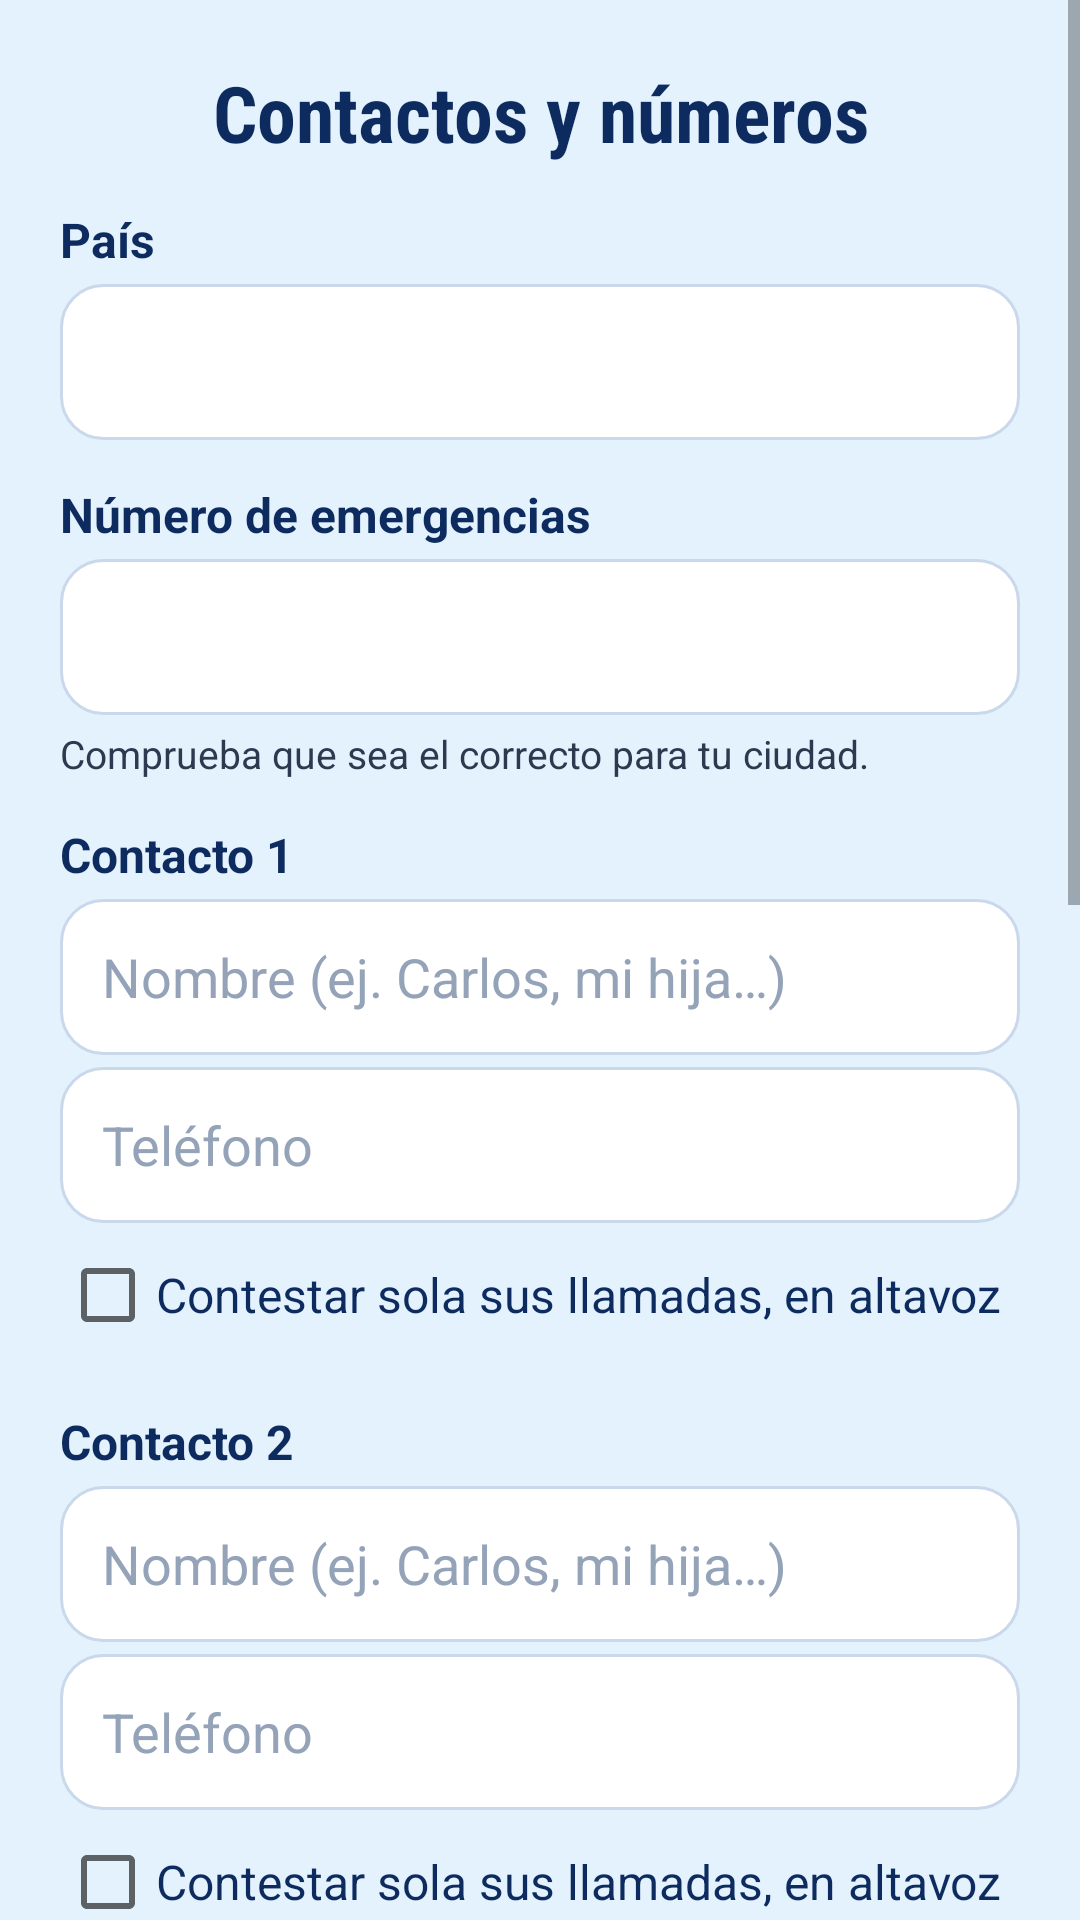

Layout XML and referenced resources for this Android screen:
<!-- AndroidManifest.xml: application theme Theme.MivorKiosk -->
<!-- res/layout/dialog_config.xml -->
<?xml version="1.0" encoding="utf-8"?>
<ScrollView xmlns:android="http://schemas.android.com/apk/res/android"
    xmlns:app="http://schemas.android.com/apk/res-auto"
    android:layout_width="match_parent"
    android:layout_height="wrap_content">

    <LinearLayout
        style="@style/DialogRoot"
        android:layout_width="match_parent"
        android:layout_height="wrap_content">

        <TextView
            style="@style/DialogTitle"
            android:text="Contactos y números" />

        <TextView
            style="@style/FormLabel"
            android:text="País" />

        <Spinner
            android:id="@+id/spCountry"
            style="@style/FormField"
            android:paddingHorizontal="4dp" />

        <TextView
            style="@style/FormLabel"
            android:text="Número de emergencias" />

        <EditText
            android:id="@+id/etEmergency"
            style="@style/FormField"
            android:importantForAutofill="no"
            android:inputType="phone" />

        <TextView
            style="@style/DialogSub"
            android:layout_marginBottom="0dp"
            android:gravity="start"
            android:text="Comprueba que sea el correcto para tu ciudad."
            android:textSize="13sp" />

            <TextView
                style="@style/FormLabel"
                android:text="Contacto 1" />

            <EditText
                android:id="@+id/etName1"
                style="@style/FormField"
                android:hint="Nombre (ej. Carlos, mi hija…)"
                android:importantForAutofill="no"
                android:inputType="textPersonName|textCapWords" />

            <EditText
                android:id="@+id/etPhone1"
                style="@style/FormField"
                android:hint="Teléfono"
                android:importantForAutofill="no"
                android:inputType="phone" />

            <CheckBox
                android:id="@+id/cbAutoAnswer1"
                android:layout_width="match_parent"
                android:layout_height="wrap_content"
                android:minHeight="48dp"
                android:text="Contestar sola sus llamadas, en altavoz"
                android:textColor="@color/text_title"
                android:textSize="16sp" />

            <TextView
                style="@style/FormLabel"
                android:text="Contacto 2" />

            <EditText
                android:id="@+id/etName2"
                style="@style/FormField"
                android:hint="Nombre (ej. Carlos, mi hija…)"
                android:importantForAutofill="no"
                android:inputType="textPersonName|textCapWords" />

            <EditText
                android:id="@+id/etPhone2"
                style="@style/FormField"
                android:hint="Teléfono"
                android:importantForAutofill="no"
                android:inputType="phone" />

            <CheckBox
                android:id="@+id/cbAutoAnswer2"
                android:layout_width="match_parent"
                android:layout_height="wrap_content"
                android:minHeight="48dp"
                android:text="Contestar sola sus llamadas, en altavoz"
                android:textColor="@color/text_title"
                android:textSize="16sp" />

            <TextView
                style="@style/FormLabel"
                android:text="Contacto 3" />

            <EditText
                android:id="@+id/etName3"
                style="@style/FormField"
                android:hint="Nombre (ej. Carlos, mi hija…)"
                android:importantForAutofill="no"
                android:inputType="textPersonName|textCapWords" />

            <EditText
                android:id="@+id/etPhone3"
                style="@style/FormField"
                android:hint="Teléfono"
                android:importantForAutofill="no"
                android:inputType="phone" />

            <CheckBox
                android:id="@+id/cbAutoAnswer3"
                android:layout_width="match_parent"
                android:layout_height="wrap_content"
                android:minHeight="48dp"
                android:text="Contestar sola sus llamadas, en altavoz"
                android:textColor="@color/text_title"
                android:textSize="16sp" />

        <TextView
            style="@style/FormLabel"
            android:text="Grupo de WhatsApp de la familia" />

        <EditText
            android:id="@+id/etGroup"
            style="@style/FormField"
            android:hint="Nombre exacto del grupo"
            android:importantForAutofill="no"
            android:inputType="text|textCapSentences" />

        <TextView
            style="@style/DialogSub"
            android:layout_marginBottom="0dp"
            android:gravity="start"
            android:text="En una emergencia se envía a este grupo el aviso con la ubicación y se hace una llamada grupal. Escríbelo igual que en WhatsApp."
            android:textSize="13sp" />

        <TextView
            style="@style/FormLabel"
            android:text="WhatsApp de la familia" />

        <EditText
            android:id="@+id/etWhatsapp"
            style="@style/FormField"
            android:hint="Número (si lo dejas vacío, el contacto 1)"
            android:importantForAutofill="no"
            android:inputType="phone" />

        <TextView
            style="@style/DialogSub"
            android:layout_marginBottom="0dp"
            android:gravity="start"
            android:text="Recibe las fotos, y el aviso de emergencia si no hay grupo. Con el prefijo del país (+57, +52…) si es de otro país."
            android:textSize="13sp" />

        <TextView
            style="@style/FormLabel"
            android:text="Recordatorio de medicamentos" />

        <EditText
            android:id="@+id/etMeds"
            style="@style/FormField"
            android:gravity="top|start"
            android:hint="Ej.: Losartán 50 mg por la mañana con agua"
            android:importantForAutofill="no"
            android:inputType="textMultiLine|textCapSentences"
            android:minLines="2"
            android:paddingVertical="12dp" />

        <LinearLayout
            android:layout_width="match_parent"
            android:layout_height="wrap_content"
            android:layout_marginTop="18dp"
            android:orientation="horizontal">

            <com.google.android.material.button.MaterialButton
                android:id="@+id/btnCancelConfig"
                style="@style/BigButton.Light"
                android:layout_width="0dp"
                android:layout_marginEnd="6dp"
                android:layout_weight="1"
                android:text="Cancelar" />

            <com.google.android.material.button.MaterialButton
                android:id="@+id/btnSaveConfig"
                style="@style/BigButton"
                android:layout_width="0dp"
                android:layout_marginStart="6dp"
                android:layout_weight="1"
                android:text="Guardar"
                app:backgroundTint="@color/c_blue" />
        </LinearLayout>
    </LinearLayout>
</ScrollView>
<!-- resources referenced by this layout -->
<resources>
  <color name="c_blue">#0A6CF1</color>
  <color name="text_title">#0D2B5E</color>
  <style name="BigButton" parent="Widget.MaterialComponents.Button">
          <item name="android:layout_width">match_parent</item>
          <item name="android:layout_height">64dp</item>
          <item name="android:layout_marginTop">6dp</item>
          <item name="android:layout_marginBottom">6dp</item>
          <item name="android:textSize">19sp</item>
          <item name="android:textAllCaps">false</item>
          <item name="android:textColor">@android:color/white</item>
          <item name="android:insetTop">0dp</item>
          <item name="android:insetBottom">0dp</item>
          <item name="cornerRadius">20dp</item>
      </style>
  <style name="BigButton.Light">
          <item name="android:textColor">@color/text_title</item>
          <item name="backgroundTint">@color/circle_gray</item>
      </style>
  <style name="DialogRoot">
          <item name="android:padding">20dp</item>
          <item name="android:orientation">vertical</item>
      </style>
  <style name="DialogSub">
          <item name="android:layout_width">match_parent</item>
          <item name="android:layout_height">wrap_content</item>
          <item name="android:gravity">center</item>
          <item name="android:textColor">@color/text_sub</item>
          <item name="android:textSize">16sp</item>
          <item name="android:layout_marginTop">4dp</item>
          <item name="android:layout_marginBottom">16dp</item>
      </style>
  <style name="DialogTitle">
          <item name="android:layout_width">match_parent</item>
          <item name="android:layout_height">wrap_content</item>
          <item name="android:gravity">center</item>
          <item name="android:textColor">@color/text_title</item>
          <item name="android:textSize">26sp</item>
          <item name="android:textStyle">bold</item>
          <item name="android:fontFamily">sans-serif-condensed</item>
      </style>
  <style name="FormField">
          <item name="android:layout_width">match_parent</item>
          <item name="android:layout_height">wrap_content</item>
          <item name="android:layout_marginTop">4dp</item>
          <item name="android:minHeight">52dp</item>
          <item name="android:paddingHorizontal">14dp</item>
          <item name="android:background">@drawable/bg_form_field</item>
          <item name="android:textColor">@color/text_title</item>
          <item name="android:textColorHint">@color/text_muted</item>
          <item name="android:textSize">18sp</item>
      </style>
  <style name="FormLabel">
          <item name="android:layout_width">match_parent</item>
          <item name="android:layout_height">wrap_content</item>
          <item name="android:layout_marginTop">14dp</item>
          <item name="android:textColor">@color/text_title</item>
          <item name="android:textSize">16sp</item>
          <item name="android:textStyle">bold</item>
      </style>
  <style name="Theme.MivorKiosk" parent="Theme.MaterialComponents.DayNight.NoActionBar">
          <item name="colorPrimary">@color/primary</item>
          <item name="colorPrimaryDark">@color/bg_main</item>
          <item name="colorAccent">@color/accent</item>
          <item name="android:windowBackground">@color/bg_main</item>
          <item name="android:statusBarColor">@color/bg_main</item>
          <item name="android:navigationBarColor">@color/bg_main</item>
          <item name="android:windowLightStatusBar">false</item>
      </style>
  <color name="circle_gray">#DDE6EE</color>
  <color name="text_sub">#2B3A4F</color>
  <!-- drawable bg_form_field (drawable) -->
  <?xml version="1.0" encoding="utf-8"?>
  <shape xmlns:android="http://schemas.android.com/apk/res/android">
      <solid android:color="#FFFFFF" />
      <corners android:radius="14dp" />
      <stroke android:width="1dp" android:color="#C9D8EA" />
  </shape>
  <color name="text_muted">#94A3B8</color>
  <color name="primary">#0055ff</color>
  <color name="bg_main">#E3F2FD</color>
  <color name="accent">#00ab84</color>
</resources>
